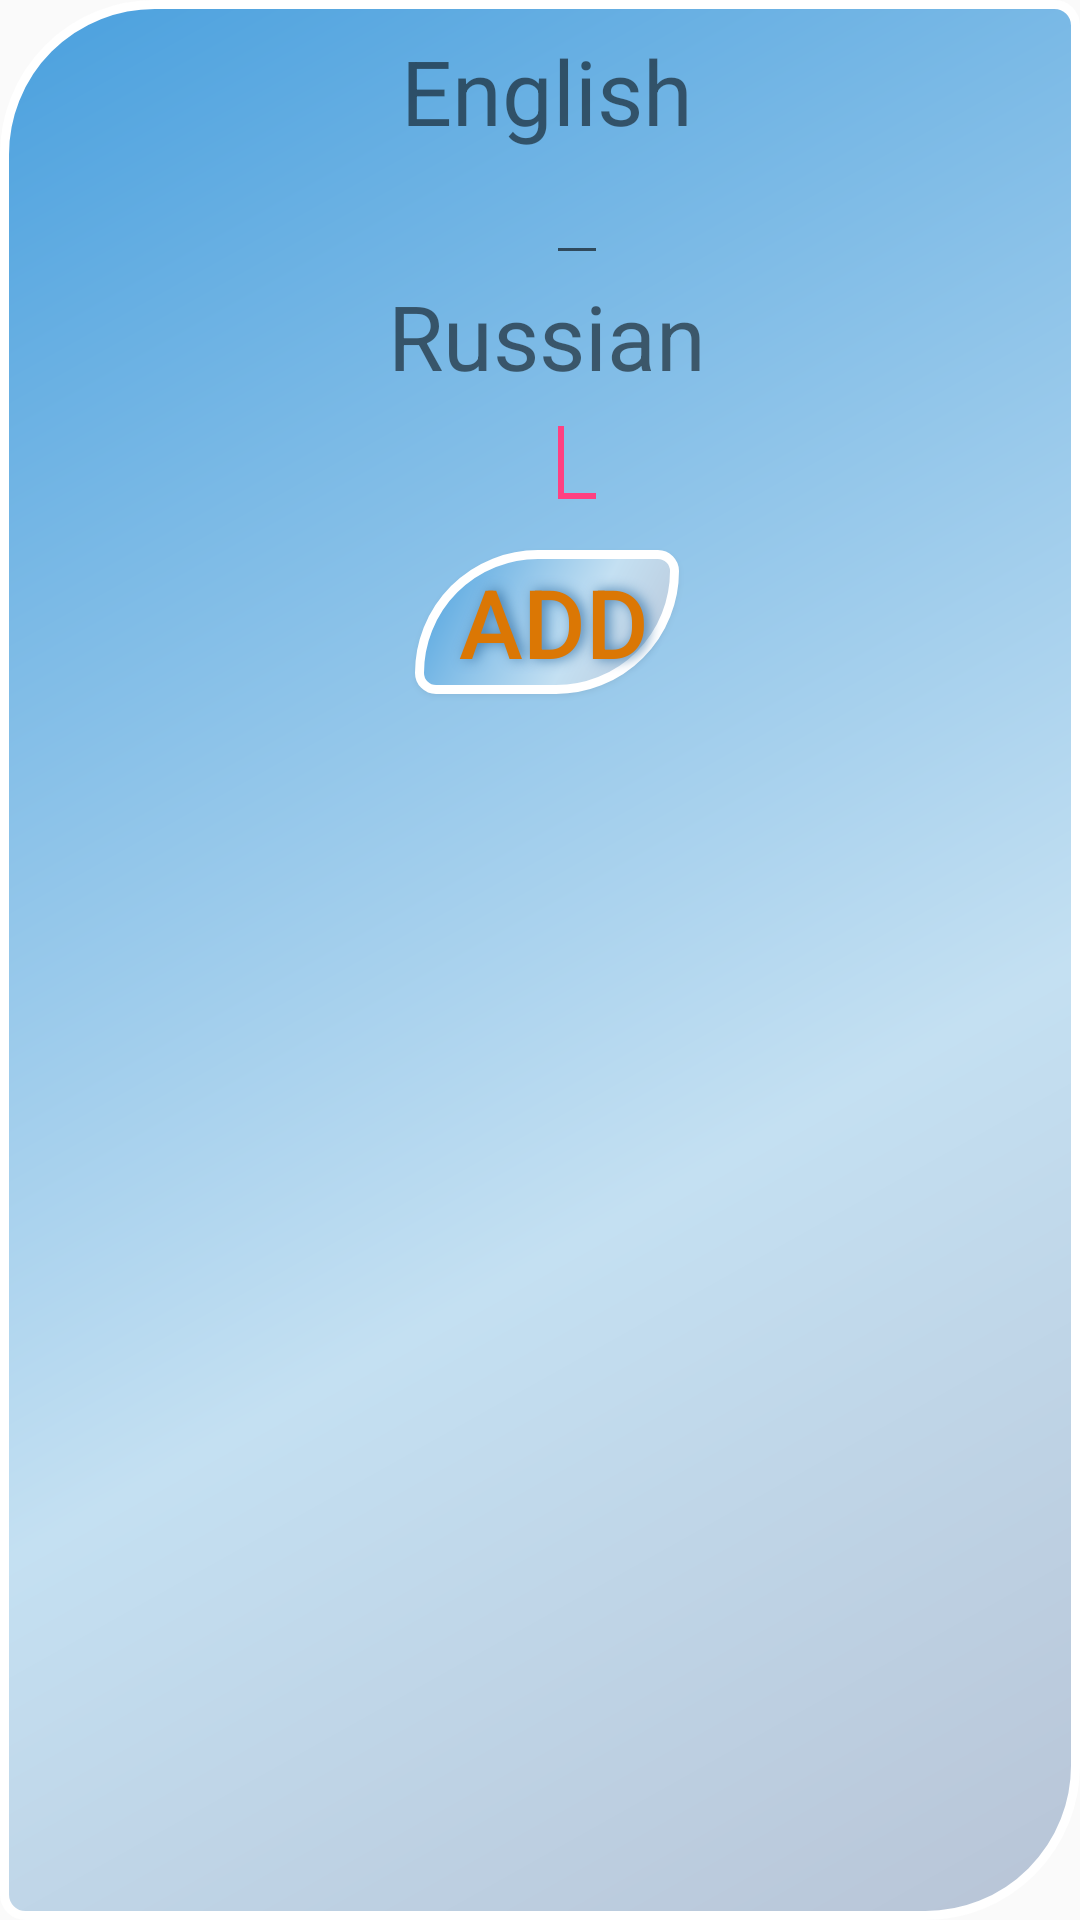

Reconstruct the res/layout file that produces this screen, plus the resources it refers to.
<!-- AndroidManifest.xml: application theme AppTheme -->
<!-- res/layout/activity_add_data.xml -->
<LinearLayout xmlns:android="http://schemas.android.com/apk/res/android"
    android:layout_width="match_parent"
    android:layout_height="match_parent"
    android:background="@xml/listvievstyle"
    android:orientation="vertical">

    <LinearLayout
        android:id="@+id/linearLayout1"
        android:layout_width="match_parent"
        android:layout_height="wrap_content"
        android:layout_margin="10dp"
        android:orientation="vertical">
        <TextView
            android:id="@+id/textView1"
            android:layout_width="wrap_content"
            android:layout_height="wrap_content"
            android:layout_gravity="center"
            android:text="English"
            android:textSize="30sp"></TextView>
        <EditText
            android:id="@+id/engText"
            android:layout_width="wrap_content"
            android:layout_height="wrap_content"
            android:layout_gravity="center"
            android:layout_marginLeft="10dp"
            android:layout_weight="1">

            <requestFocus></requestFocus>
        </EditText>
        <TextView
            android:id="@+id/textView2"
            android:layout_width="wrap_content"
            android:layout_height="wrap_content"
            android:layout_gravity="center"

            android:text="Russian"
            android:textSize="30sp">

        </TextView>
        <EditText
            android:id="@+id/ruText"
            android:layout_width="wrap_content"
            android:layout_height="wrap_content"
            android:layout_gravity="center"
            android:layout_marginLeft="10dp"
            android:layout_weight="1">

            <requestFocus></requestFocus>
        </EditText>
    </LinearLayout>

    <Button
        android:id="@+id/btnAdd"
        android:layout_width="wrap_content"
        android:layout_height="wrap_content"
        android:layout_gravity="center"
        android:background="@xml/listvievstyle"
        android:shadowColor="#467FB0"
        android:shadowDx="4"
        android:shadowDy="0"
        android:shadowRadius="10"
        android:text="ADD"
        android:textColor="#DB7704"
        android:textSize="32sp" />
</LinearLayout>
<!-- resources referenced by this layout -->
<resources>
  <style name="AppTheme" parent="Theme.AppCompat.Light.DarkActionBar">
          
          <item name="colorPrimary">@color/mycolor2</item>
          <item name="colorPrimaryDark">@color/colorPrimaryDark</item>
          <item name="colorAccent">@color/colorAccent</item>
      </style>
  <color name="mycolor2">#10a303</color>
  <color name="colorPrimaryDark">#bfc5ec</color>
  <color name="colorAccent">#FF4081</color>
</resources>
